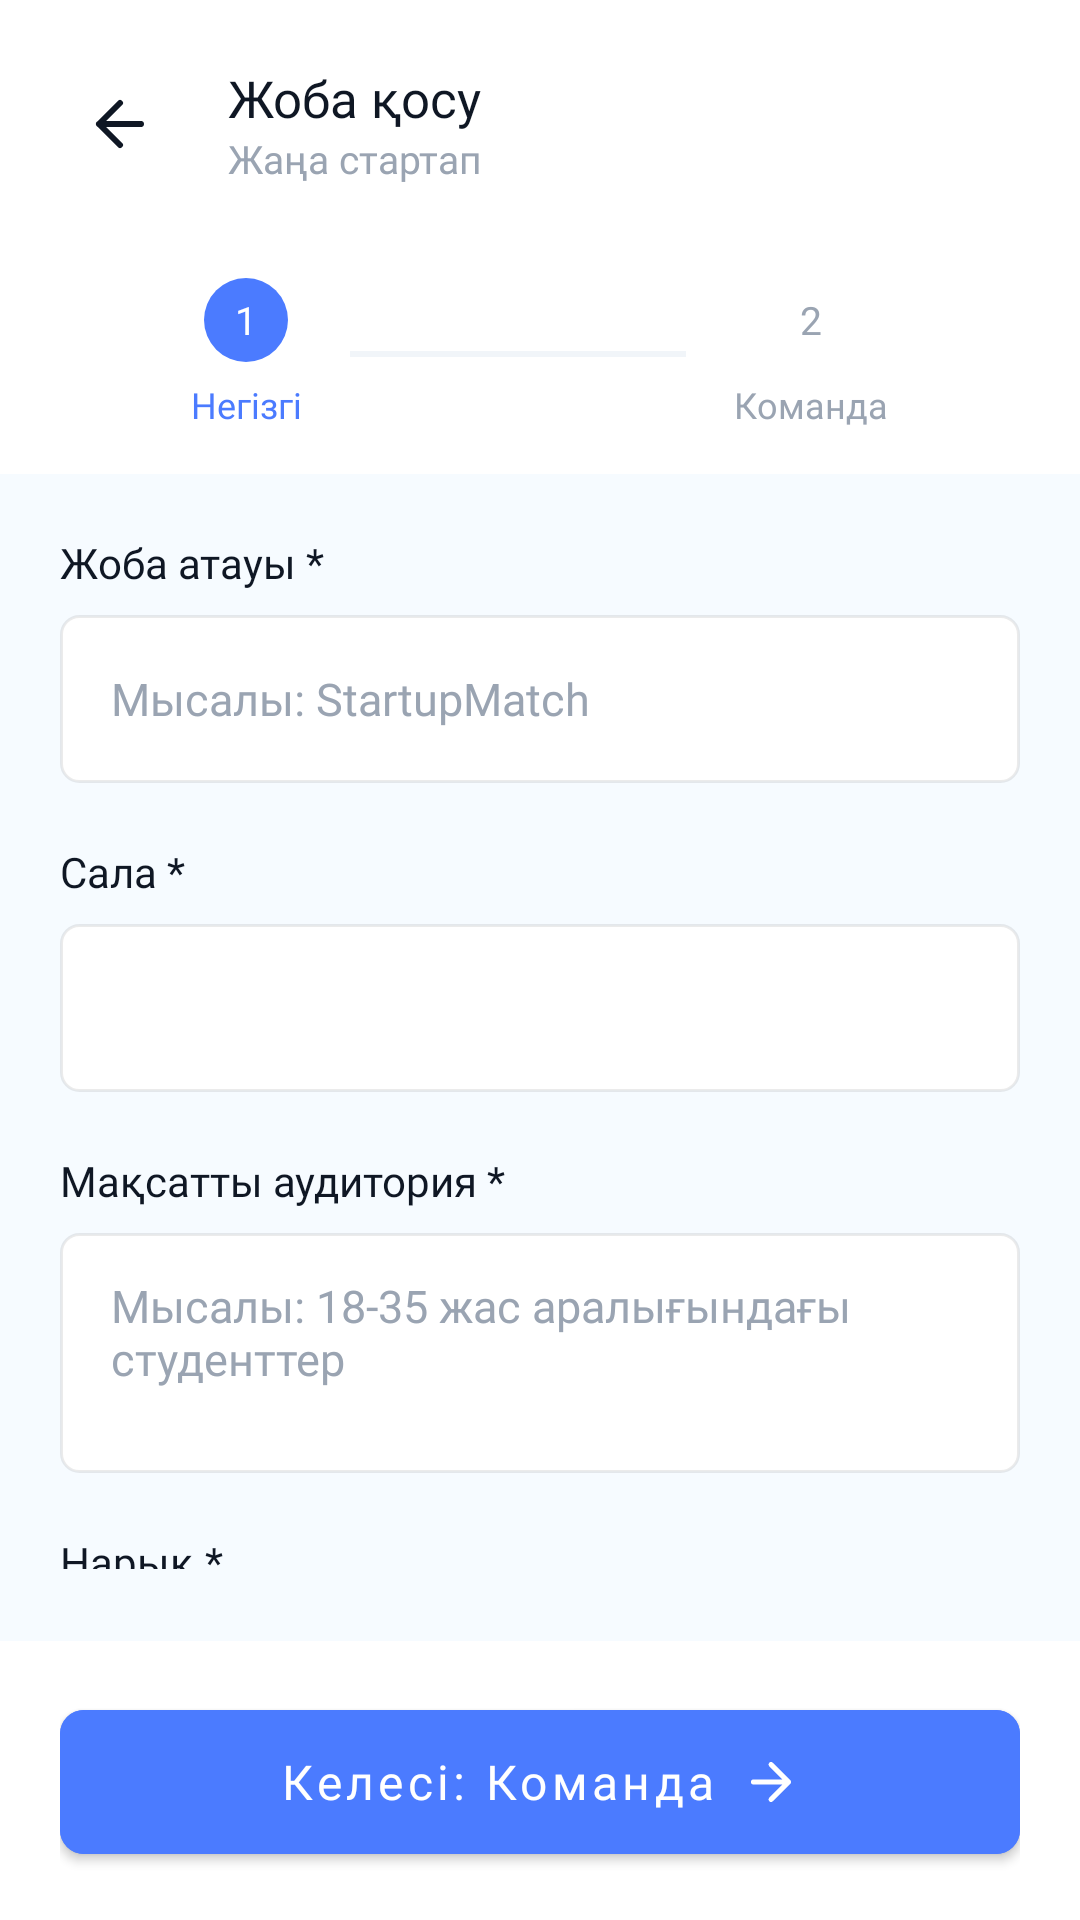

Here is an Android app screen rendered from its layout file. Give the layout XML and the strings, colors and styles it references.
<!-- AndroidManifest.xml: application theme Theme.StartupMatch -->
<!-- res/layout/activity_add_project.xml -->
<?xml version="1.0" encoding="utf-8"?>
<androidx.constraintlayout.widget.ConstraintLayout xmlns:android="http://schemas.android.com/apk/res/android"
    xmlns:app="http://schemas.android.com/apk/res-auto"
    android:layout_width="match_parent"
    android:layout_height="match_parent"
    android:background="#F6FBFF">

    <LinearLayout
        android:id="@+id/layoutTopHeader"
        android:layout_width="0dp"
        android:layout_height="78dp"
        android:background="@android:color/white"
        android:gravity="center_vertical"
        android:orientation="horizontal"
        android:paddingStart="20dp"
        android:paddingTop="5dp"
        android:paddingEnd="20dp"
        app:layout_constraintEnd_toEndOf="parent"
        app:layout_constraintStart_toStartOf="parent"
        app:layout_constraintTop_toTopOf="parent">

        <ImageView
            android:id="@+id/buttonBack"
            android:layout_width="40dp"
            android:layout_height="40dp"
            android:background="@drawable/bg_add_project_back"
            android:padding="8dp"
            android:src="@drawable/add_project_icon_back" />

        <LinearLayout
            android:layout_width="wrap_content"
            android:layout_height="wrap_content"
            android:layout_marginStart="16dp"
            android:orientation="vertical">

            <TextView
                android:layout_width="wrap_content"
                android:layout_height="wrap_content"
                android:fontFamily="@font/inter_semibold"
                android:text="@string/add_project_title"
                android:textColor="#0F1724"
                android:textSize="17sp" />

            <TextView
                android:layout_width="wrap_content"
                android:layout_height="wrap_content"
                android:fontFamily="@font/inter_light"
                android:text="@string/add_project_subtitle"
                android:textColor="#9AA4B2"
                android:textSize="13sp" />
        </LinearLayout>
    </LinearLayout>

    <LinearLayout
        android:id="@+id/layoutSteps"
        android:layout_width="0dp"
        android:layout_height="80dp"
        android:background="@android:color/white"
        android:gravity="center"
        android:orientation="horizontal"
        android:paddingStart="20dp"
        android:paddingEnd="20dp"
        app:layout_constraintEnd_toEndOf="parent"
        app:layout_constraintStart_toStartOf="parent"
        app:layout_constraintTop_toBottomOf="@id/layoutTopHeader">

        <LinearLayout
            android:layout_width="wrap_content"
            android:layout_height="wrap_content"
            android:gravity="center_horizontal"
            android:orientation="vertical">

            <TextView
                android:layout_width="28dp"
                android:layout_height="28dp"
                android:background="@drawable/bg_add_project_step_active"
                android:fontFamily="@font/inter_semibold"
                android:gravity="center"
                android:text="1"
                android:textColor="@android:color/white"
                android:textSize="13sp" />

            <TextView
                android:layout_width="wrap_content"
                android:layout_height="wrap_content"
                android:layout_marginTop="6dp"
                android:fontFamily="@font/inter_semibold"
                android:text="@string/add_project_step_main"
                android:textColor="#4B7BFF"
                android:textSize="12sp" />
        </LinearLayout>

        <View
            android:layout_width="112dp"
            android:layout_height="2dp"
            android:layout_marginStart="16dp"
            android:layout_marginEnd="16dp"
            android:background="#F1F5F9" />

        <LinearLayout
            android:layout_width="wrap_content"
            android:layout_height="wrap_content"
            android:gravity="center_horizontal"
            android:orientation="vertical">

            <TextView
                android:layout_width="28dp"
                android:layout_height="28dp"
                android:background="@drawable/bg_add_project_step_inactive"
                android:fontFamily="@font/inter_semibold"
                android:gravity="center"
                android:text="2"
                android:textColor="#9AA4B2"
                android:textSize="13sp" />

            <TextView
                android:layout_width="wrap_content"
                android:layout_height="wrap_content"
                android:layout_marginTop="6dp"
                android:fontFamily="@font/inter_medium"
                android:text="@string/add_project_step_team"
                android:textColor="#9AA4B2"
                android:textSize="12sp" />
        </LinearLayout>
    </LinearLayout>

    <ScrollView
        android:layout_width="0dp"
        android:layout_height="0dp"
        android:fillViewport="true"
        android:paddingStart="20dp"
        android:paddingEnd="20dp"
        android:paddingBottom="24dp"
        android:scrollbars="none"
        app:layout_constraintBottom_toTopOf="@id/layoutBottomButton"
        app:layout_constraintEnd_toEndOf="parent"
        app:layout_constraintStart_toStartOf="parent"
        app:layout_constraintTop_toBottomOf="@id/layoutSteps">

        <LinearLayout
            android:layout_width="match_parent"
            android:layout_height="wrap_content"
            android:orientation="vertical">

            <TextView
                style="@style/AddProjectLabel"
                android:text="@string/add_project_project_name" />

            <EditText
                android:id="@+id/editProjectName"
                style="@style/AddProjectInputSingle"
                android:hint="@string/add_project_project_name_hint"
                android:inputType="textCapSentences" />

            <TextView
                style="@style/AddProjectLabel"
                android:text="@string/add_project_industry" />

            <FrameLayout
                android:id="@+id/industryDropdownContainer"
                android:layout_width="match_parent"
                android:layout_height="56dp"
                android:layout_marginTop="8dp"
                android:background="@drawable/bg_add_project_input"
                android:paddingStart="17dp"
                android:paddingEnd="17dp">

                <Spinner
                    android:id="@+id/spinnerIndustry"
                    android:layout_width="match_parent"
                    android:layout_height="match_parent"
                    android:background="@android:color/transparent"
                    android:spinnerMode="dropdown"
                    android:paddingEnd="20dp" />
            </FrameLayout>

            <TextView
                style="@style/AddProjectLabel"
                android:text="@string/add_project_target" />

            <EditText
                android:id="@+id/editTargetAudience"
                style="@style/AddProjectInputMulti"
                android:hint="@string/add_project_target_hint"
                android:inputType="textMultiLine" />

            <TextView
                style="@style/AddProjectLabel"
                android:text="@string/add_project_market" />

            <LinearLayout
                android:layout_width="match_parent"
                android:layout_height="55dp"
                android:background="@drawable/bg_add_project_market"
                android:orientation="horizontal"
                android:padding="4dp">

                <com.google.android.material.button.MaterialButton
                    android:id="@+id/buttonMarketLocal"
                    android:layout_width="0dp"
                    android:layout_height="match_parent"
                    android:layout_marginRight="5dp"
                    android:layout_weight="1"
                    android:fontFamily="@font/inter_semibold"
                    android:text="@string/add_project_market_local"
                    android:textAllCaps="false"
                    android:textSize="14sp"
                    app:cornerRadius="4dp" />

                <com.google.android.material.button.MaterialButton
                    android:id="@+id/buttonMarketGlobal"
                    android:layout_width="0dp"
                    android:layout_height="match_parent"
                    android:layout_marginLeft="5dp"
                    android:layout_weight="1"
                    android:fontFamily="@font/inter_semibold"
                    android:text="@string/add_project_market_global"
                    android:textAllCaps="false"
                    android:textSize="14sp"
                    app:cornerRadius="4dp" />
            </LinearLayout>

            <TextView
                style="@style/AddProjectLabel"
                android:text="@string/add_project_short_desc" />

            <EditText
                android:id="@+id/editShortDescription"
                style="@style/AddProjectInputMulti"
                android:hint="@string/add_project_short_desc_hint"
                android:inputType="textMultiLine" />

            <TextView
                style="@style/AddProjectLabel"
                android:text="@string/add_project_full_desc" />

            <EditText
                android:id="@+id/editFullDescription"
                style="@style/AddProjectInputBigMulti"
                android:hint="@string/add_project_full_desc_hint"
                android:inputType="textMultiLine" />
        </LinearLayout>
    </ScrollView>

    <LinearLayout
        android:id="@+id/layoutBottomButton"
        android:layout_width="0dp"
        android:layout_height="wrap_content"
        android:background="@android:color/white"
        android:gravity="center_vertical"
        android:paddingStart="20dp"
        android:paddingTop="17dp"
        android:paddingEnd="20dp"
        android:paddingBottom="16dp"
        app:layout_constraintBottom_toBottomOf="parent"
        app:layout_constraintEnd_toEndOf="parent"
        app:layout_constraintStart_toStartOf="parent">

        <com.google.android.material.button.MaterialButton
            android:id="@+id/buttonNextStep"
            android:layout_width="match_parent"
            android:layout_height="60dp"
            android:backgroundTint="#4B7BFF"
            android:fontFamily="@font/inter_semibold"
            android:text="@string/add_project_next_team"
            android:textAllCaps="false"
            android:textColor="@android:color/white"
            android:textSize="16sp"
            app:cornerRadius="8dp"
            app:icon="@drawable/add_project_icon_arrow_right"
            app:iconGravity="textEnd"
            app:iconPadding="8dp" />
    </LinearLayout>

</androidx.constraintlayout.widget.ConstraintLayout>
<!-- resources referenced by this layout -->
<resources>
  <!-- drawable add_project_icon_arrow_right (drawable) -->
  <vector xmlns:android="http://schemas.android.com/apk/res/android"
      android:width="20dp"
      android:height="20dp"
      android:viewportWidth="20"
      android:viewportHeight="20">
      <path
          android:fillColor="#00000000"
          android:pathData="M4.1667,10H15.8333M10,4.1667L15.8333,10L10,15.8333"
          android:strokeColor="#FFFFFF"
          android:strokeLineCap="round"
          android:strokeLineJoin="round"
          android:strokeWidth="1.66667" />
  </vector>
  <!-- drawable add_project_icon_back (drawable) -->
  <vector xmlns:android="http://schemas.android.com/apk/res/android"
      android:width="24dp"
      android:height="24dp"
      android:viewportWidth="24"
      android:viewportHeight="24">
      <path
          android:fillColor="#00000000"
          android:pathData="M12,19L5,12L12,5M19,12H5"
          android:strokeColor="#0F1724"
          android:strokeLineCap="round"
          android:strokeLineJoin="round"
          android:strokeWidth="2" />
  </vector>
  <!-- drawable bg_add_project_input (drawable) -->
  <shape xmlns:android="http://schemas.android.com/apk/res/android"
      android:shape="rectangle">
      <solid android:color="@android:color/white" />
      <corners android:radius="6dp" />
      <stroke
          android:width="1dp"
          android:color="#14000000" />
  </shape>
  <!-- drawable bg_add_project_market (drawable) -->
  <shape xmlns:android="http://schemas.android.com/apk/res/android"
      android:shape="rectangle">
      <solid android:color="#F1F5F9" />
      <corners android:radius="6dp" />
  </shape>
  <!-- drawable bg_add_project_step_active (drawable) -->
  <shape xmlns:android="http://schemas.android.com/apk/res/android"
      android:shape="oval">
      <solid android:color="#4B7BFF" />
  </shape>
  <string name="add_project_full_desc">Толық сипаттама *</string>
  <string name="add_project_full_desc_hint">Жобаңыз қалай жұмыс істейді? Қандай құндылық әкеледі?...</string>
  <string name="add_project_industry">Сала *</string>
  <string name="add_project_market">Нарық *</string>
  <string name="add_project_market_global">Глобал</string>
  <string name="add_project_market_local">Локал</string>
  <string name="add_project_next_team">Келесі: Команда</string>
  <string name="add_project_project_name">Жоба атауы *</string>
  <string name="add_project_project_name_hint">Мысалы: StartupMatch</string>
  <string name="add_project_short_desc">Қысқаша сипаттама *</string>
  <string name="add_project_short_desc_hint">Жобаңыздың негізгі идеясын 1-2 сөйлеммен түсіндіріңіз...</string>
  <string name="add_project_step_main">Негізгі</string>
  <string name="add_project_step_team">Команда</string>
  <string name="add_project_subtitle">Жаңа стартап</string>
  <string name="add_project_target">Мақсатты аудитория *</string>
  <string name="add_project_target_hint">Мысалы: 18-35 жас аралығындағы студенттер</string>
  <string name="add_project_title">Жоба қосу</string>
  <style name="AddProjectLabel">
          <item name="android:layout_width">match_parent</item>
          <item name="android:layout_height">wrap_content</item>
          <item name="android:layout_marginTop">20dp</item>
          <item name="android:fontFamily">@font/inter_semibold</item>
          <item name="android:textColor">#0F1724</item>
          <item name="android:textSize">14sp</item>
      </style>
  <color name="purple_500">#FF4B7CFF</color>
  <color name="purple_700">#FF375FCC</color>
  <color name="white">#FFFFFFFF</color>
  <color name="teal_200">#FF03DAC5</color>
  <color name="teal_700">#FF018786</color>
  <color name="black">#FF000000</color>
</resources>
